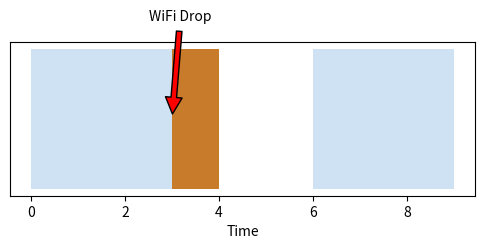

The matplotlib source for this figure:
import os
import matplotlib.pyplot as plt
fig, ax = plt.subplots(figsize=(6,2))
ax.broken_barh([(0,3)], (0,1), facecolors='#cfe2f3', label='Train')
ax.annotate('WiFi Drop', xy=(3, 0.5), xytext=(2.5, 1.2), arrowprops=dict(facecolor='red', shrink=0.05))
ax.broken_barh([(3,1)], (0,1), facecolors='#c87b2a', label='Serialize')
ax.broken_barh([(6,3)], (0,1), facecolors='#cfe2f3')
ax.set_yticks([])
ax.set_xlabel('Time')
out = os.environ.get('VISUAL_OUT_PATH', 'out.svg')
plt.savefig(out, format='svg', bbox_inches='tight')
